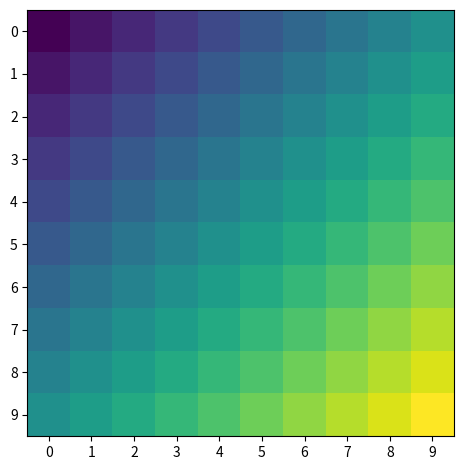

Source code (Python):
import numpy as np
import matplotlib
import matplotlib.pyplot as plt
# sphinx_gallery_thumbnail_number = 2


def f(tab):
    return sum(tab)


x = np.arange(10)
y = np.arange(10)
z = np.array([np.array([f([_x, _y]) for _x in x]) for _y in y])

fig, ax = plt.subplots()
im = ax.imshow(z)

# We want to show all ticks...
ax.set_xticks(np.arange(len(x)))
ax.set_yticks(np.arange(len(y)))
# ... and label them with the respective list entries
ax.set_xticklabels(x)
ax.set_yticklabels(y)

fig.tight_layout()
plt.show()


"""
import matplotlib.pyplot as plt
import numpy as np

pcm = plt.pcolormesh(np.random.random((20, 20)), cmap='RdBu_r')
plt.colorbar(pcm)
plt.show()
"""